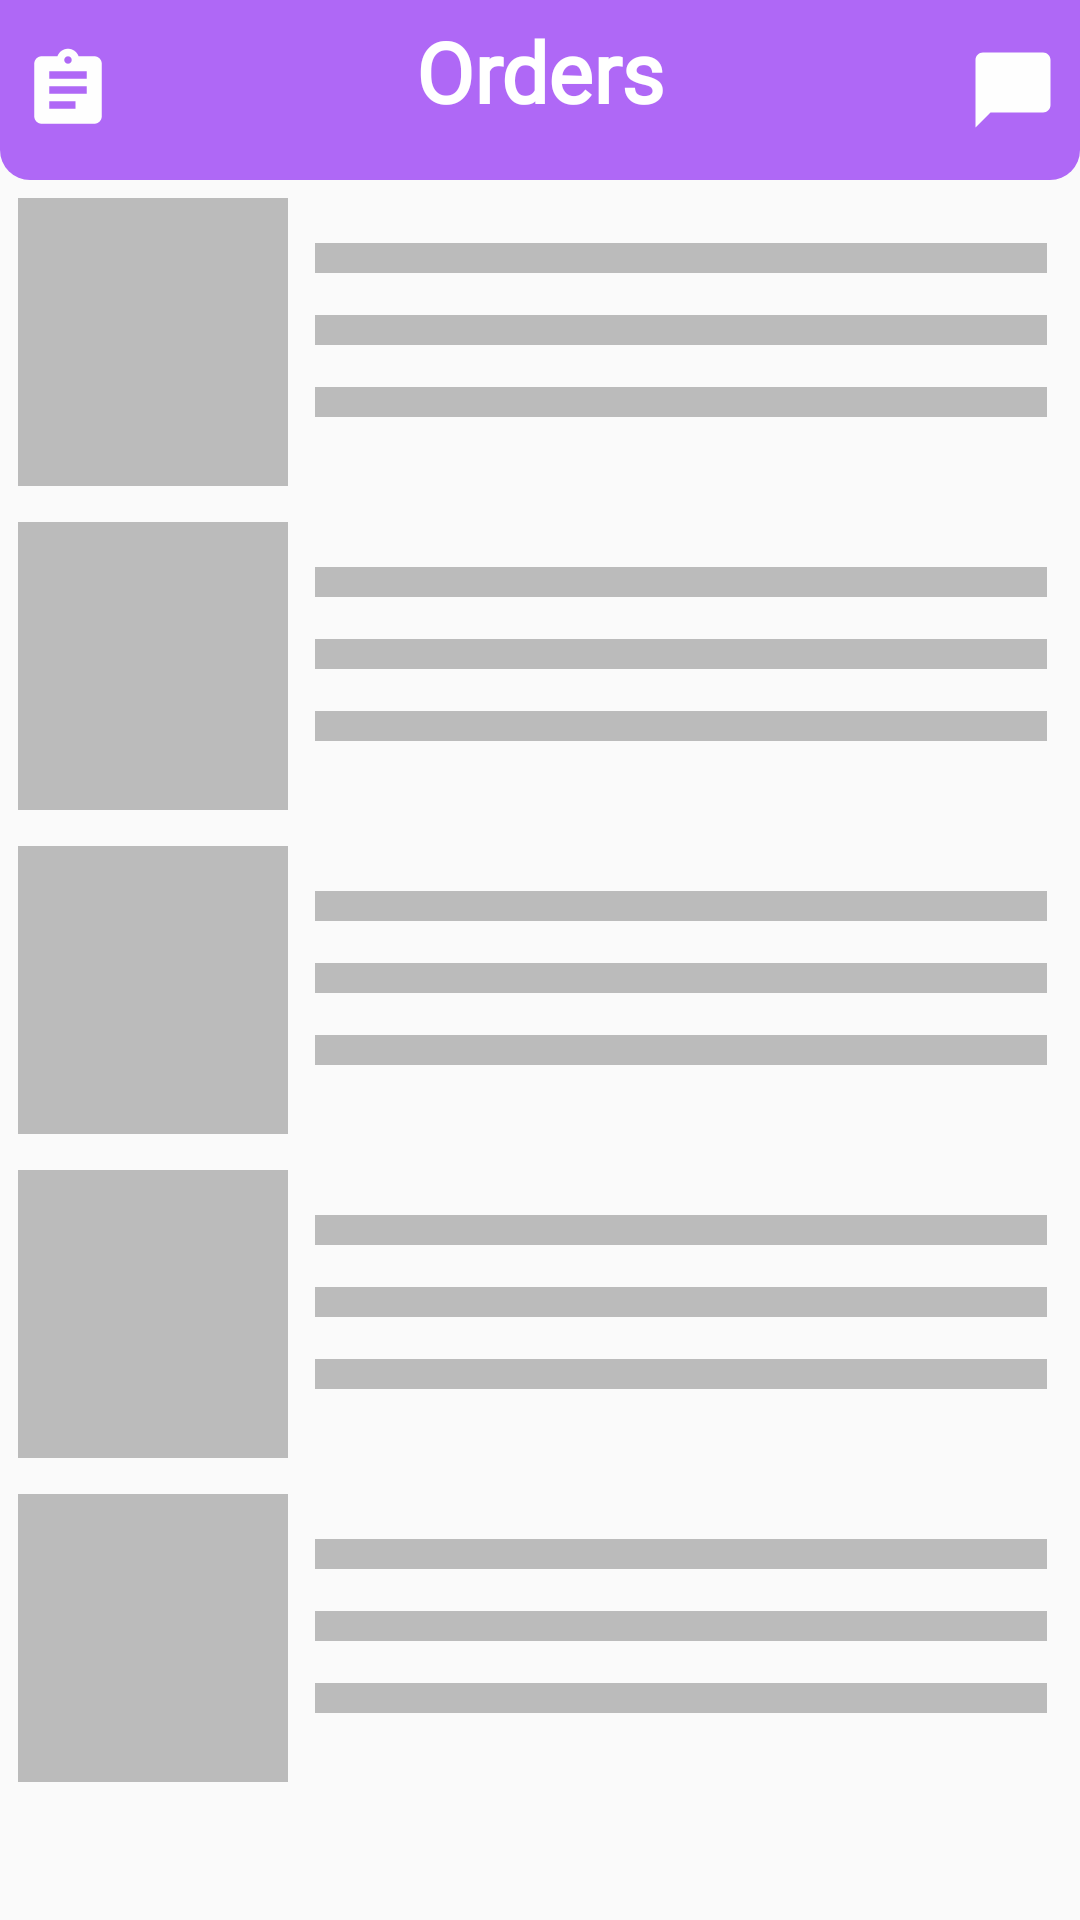

Write the Android layout XML for this screen, with the resource values it uses.
<!-- AndroidManifest.xml: application theme AppTheme -->
<!-- res/layout/fragment_order.xml -->
<?xml version="1.0" encoding="utf-8"?>
<LinearLayout xmlns:android="http://schemas.android.com/apk/res/android"
    xmlns:tools="http://schemas.android.com/tools"
    android:layout_width="match_parent"
    android:layout_height="match_parent"
    android:orientation="vertical"
    tools:context=".view.HomePageFragments.OrderFragment">

    <RelativeLayout
        android:layout_width="match_parent"
        android:layout_height="60dp"
        android:background="@drawable/down_curved_border">

        <TextView
            android:layout_width="match_parent"
            android:layout_height="match_parent"
            android:fontFamily="@font/cairo_semibold"
            android:paddingTop="5dp"
            android:text="Orders"
            android:textAlignment="center"
            android:textColor="#fff"
            android:textSize="28dp"
            android:textStyle="bold" />
        <ImageView
            android:id="@+id/chat"
            android:layout_width="35dp"
            android:layout_height="30dp"
            android:src="@drawable/ic_round_chat_bubble_24"
            android:layout_centerVertical="true"
            android:layout_alignParentEnd="true"
            android:layout_marginEnd="5dp"/>
        <ImageView
            android:layout_width="35dp"
            android:layout_height="30dp"
            android:src="@drawable/ic_baseline_assignment_24"
            android:layout_centerVertical="true"
            android:layout_alignParentStart="true"
            android:layout_marginStart="5dp"/>
    </RelativeLayout>
    <androidx.recyclerview.widget.RecyclerView
        android:visibility="gone"
        android:layout_width="match_parent"
        android:layout_height="match_parent"
        android:layout_margin="5dp"
        android:id="@+id/ordersRecy"/>
    <LinearLayout
        android:id="@+id/mockoutlinear3"
        android:layout_width="match_parent"
        android:layout_height="wrap_content"
        android:visibility="visible"
        android:orientation="vertical">
        <LinearLayout
            android:orientation="horizontal"
            android:layout_width="match_parent"
            android:layout_height="100dp"
            android:layout_margin="4dp"
            android:id="@+id/my_view1"
            >
            <View
                android:layout_width="90dp"
                android:layout_height="match_parent"
                android:background="#bbb"
                android:layout_marginEnd="5dp"
                android:layout_margin="2dp"/>
            <LinearLayout
                android:layout_width="match_parent"
                android:layout_height="match_parent"
                android:orientation="vertical"
                android:paddingTop="10dp">
                <View
                    android:layout_width="match_parent"
                    android:layout_height="10dp"
                    android:background="#bbb"
                    android:layout_margin="7dp"/>
                <View
                    android:layout_width="match_parent"
                    android:layout_height="10dp"
                    android:background="#bbb"
                    android:layout_margin="7dp"/>
                <View
                    android:layout_width="match_parent"
                    android:layout_height="10dp"
                    android:background="#bbb"
                    android:layout_margin="7dp"/>
            </LinearLayout>
        </LinearLayout>

        <LinearLayout
            android:orientation="horizontal"
            android:layout_width="match_parent"
            android:layout_height="100dp"
            android:layout_margin="4dp"
            android:id="@+id/my_view2"
            >
            <View
                android:layout_width="90dp"
                android:layout_height="match_parent"
                android:background="#bbb"
                android:layout_marginEnd="5dp"
                android:layout_margin="2dp"/>
            <LinearLayout
                android:layout_width="match_parent"
                android:layout_height="match_parent"
                android:orientation="vertical"
                android:paddingTop="10dp">
                <View
                    android:layout_width="match_parent"
                    android:layout_height="10dp"
                    android:background="#bbb"
                    android:layout_margin="7dp"/>
                <View
                    android:layout_width="match_parent"
                    android:layout_height="10dp"
                    android:background="#bbb"
                    android:layout_margin="7dp"/>
                <View
                    android:layout_width="match_parent"
                    android:layout_height="10dp"
                    android:background="#bbb"
                    android:layout_margin="7dp"/>
            </LinearLayout>
        </LinearLayout>
        <LinearLayout
            android:orientation="horizontal"
            android:layout_width="match_parent"
            android:layout_height="100dp"
            android:layout_margin="4dp"
            android:id="@+id/my_view3"
            >
            <View
                android:layout_width="90dp"
                android:layout_height="match_parent"
                android:background="#bbb"
                android:layout_marginEnd="5dp"
                android:layout_margin="2dp"/>
            <LinearLayout
                android:layout_width="match_parent"
                android:layout_height="match_parent"
                android:orientation="vertical"
                android:paddingTop="10dp">
                <View
                    android:layout_width="match_parent"
                    android:layout_height="10dp"
                    android:background="#bbb"
                    android:layout_margin="7dp"/>
                <View
                    android:layout_width="match_parent"
                    android:layout_height="10dp"
                    android:background="#bbb"
                    android:layout_margin="7dp"/>
                <View
                    android:layout_width="match_parent"
                    android:layout_height="10dp"
                    android:background="#bbb"
                    android:layout_margin="7dp"/>
            </LinearLayout>
        </LinearLayout>
        <LinearLayout
            android:orientation="horizontal"
            android:layout_width="match_parent"
            android:layout_height="100dp"
            android:layout_margin="4dp"
            android:id="@+id/my_view4"
            >
            <View
                android:layout_width="90dp"
                android:layout_height="match_parent"
                android:background="#bbb"
                android:layout_marginEnd="5dp"
                android:layout_margin="2dp"/>
            <LinearLayout
                android:layout_width="match_parent"
                android:layout_height="match_parent"
                android:orientation="vertical"
                android:paddingTop="10dp">
                <View
                    android:layout_width="match_parent"
                    android:layout_height="10dp"
                    android:background="#bbb"
                    android:layout_margin="7dp"/>
                <View
                    android:layout_width="match_parent"
                    android:layout_height="10dp"
                    android:background="#bbb"
                    android:layout_margin="7dp"/>
                <View
                    android:layout_width="match_parent"
                    android:layout_height="10dp"
                    android:background="#bbb"
                    android:layout_margin="7dp"/>
            </LinearLayout>
        </LinearLayout>
        <LinearLayout
            android:orientation="horizontal"
            android:layout_width="match_parent"
            android:layout_height="100dp"
            android:layout_margin="4dp"
            android:id="@+id/my_view5"
            >
            <View
                android:layout_width="90dp"
                android:layout_height="match_parent"
                android:background="#bbb"
                android:layout_marginEnd="5dp"
                android:layout_margin="2dp"/>
            <LinearLayout
                android:layout_width="match_parent"
                android:layout_height="match_parent"
                android:orientation="vertical"
                android:paddingTop="10dp">
                <View
                    android:layout_width="match_parent"
                    android:layout_height="10dp"
                    android:background="#bbb"
                    android:layout_margin="7dp"/>
                <View
                    android:layout_width="match_parent"
                    android:layout_height="10dp"
                    android:background="#bbb"
                    android:layout_margin="7dp"/>
                <View
                    android:layout_width="match_parent"
                    android:layout_height="10dp"
                    android:background="#bbb"
                    android:layout_margin="7dp"/>
            </LinearLayout>
        </LinearLayout>
    </LinearLayout>
</LinearLayout>
<!-- resources referenced by this layout -->
<resources>
  <!-- drawable down_curved_border (drawable) -->
  <?xml version="1.0" encoding="utf-8"?>
  <shape android:shape="rectangle" xmlns:android="http://schemas.android.com/apk/res/android">
  <solid android:color="#af68f6"/>
      <corners android:bottomLeftRadius="10dp" android:bottomRightRadius="10dp"/>
  </shape>
  <!-- drawable ic_baseline_assignment_24 (drawable) -->
  <vector android:height="24dp" android:tint="#FEFEFE"
      android:viewportHeight="24" android:viewportWidth="24"
      android:width="24dp" xmlns:android="http://schemas.android.com/apk/res/android">
      <path android:fillColor="@android:color/white" android:pathData="M19,3h-4.18C14.4,1.84 13.3,1 12,1c-1.3,0 -2.4,0.84 -2.82,2L5,3c-1.1,0 -2,0.9 -2,2v14c0,1.1 0.9,2 2,2h14c1.1,0 2,-0.9 2,-2L21,5c0,-1.1 -0.9,-2 -2,-2zM12,3c0.55,0 1,0.45 1,1s-0.45,1 -1,1 -1,-0.45 -1,-1 0.45,-1 1,-1zM14,17L7,17v-2h7v2zM17,13L7,13v-2h10v2zM17,9L7,9L7,7h10v2z"/>
  </vector>
  <!-- drawable ic_round_chat_bubble_24 (drawable) -->
  <vector android:height="24dp" android:tint="#FEFEFE"
      android:viewportHeight="24" android:viewportWidth="24"
      android:width="24dp" xmlns:android="http://schemas.android.com/apk/res/android">
      <path android:fillColor="@android:color/white" android:pathData="M20,2H4c-1.1,0 -2,0.9 -2,2v18l4,-4h14c1.1,0 2,-0.9 2,-2V4c0,-1.1 -0.9,-2 -2,-2z"/>
  </vector>
  <style name="AppTheme" parent="Theme.AppCompat.Light.NoActionBar">
          
          <item name="colorPrimary">@color/colorPrimary</item>
          <item name="colorPrimaryDark">@color/colorPrimaryDark</item>
          <item name="colorAccent">@color/colorAccent</item>
          <item name="android:forceDarkAllowed">false</item>
      </style>
  <color name="colorPrimary">#6200EE</color>
  <color name="colorPrimaryDark">#3700B3</color>
  <color name="colorAccent">#03DAC5</color>
</resources>
